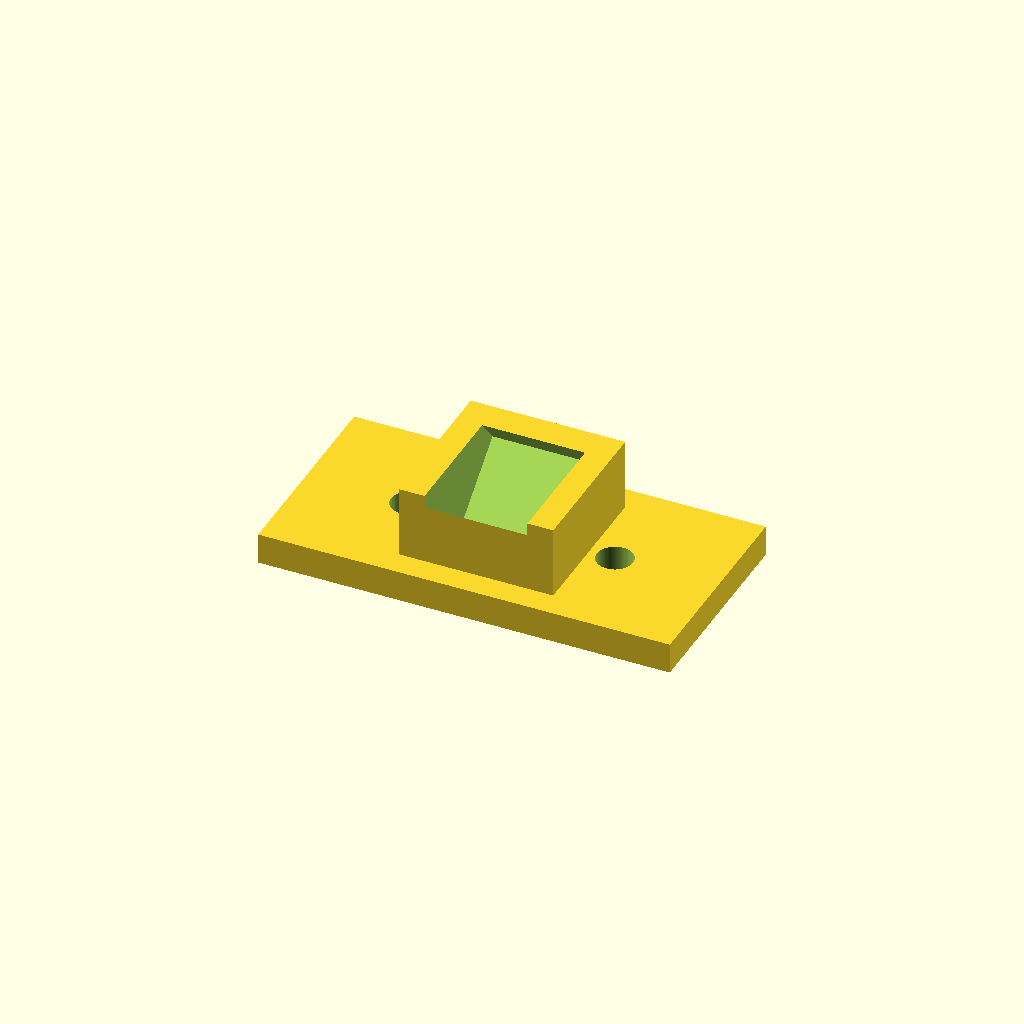
Cell 1 — every parameter at its default value.
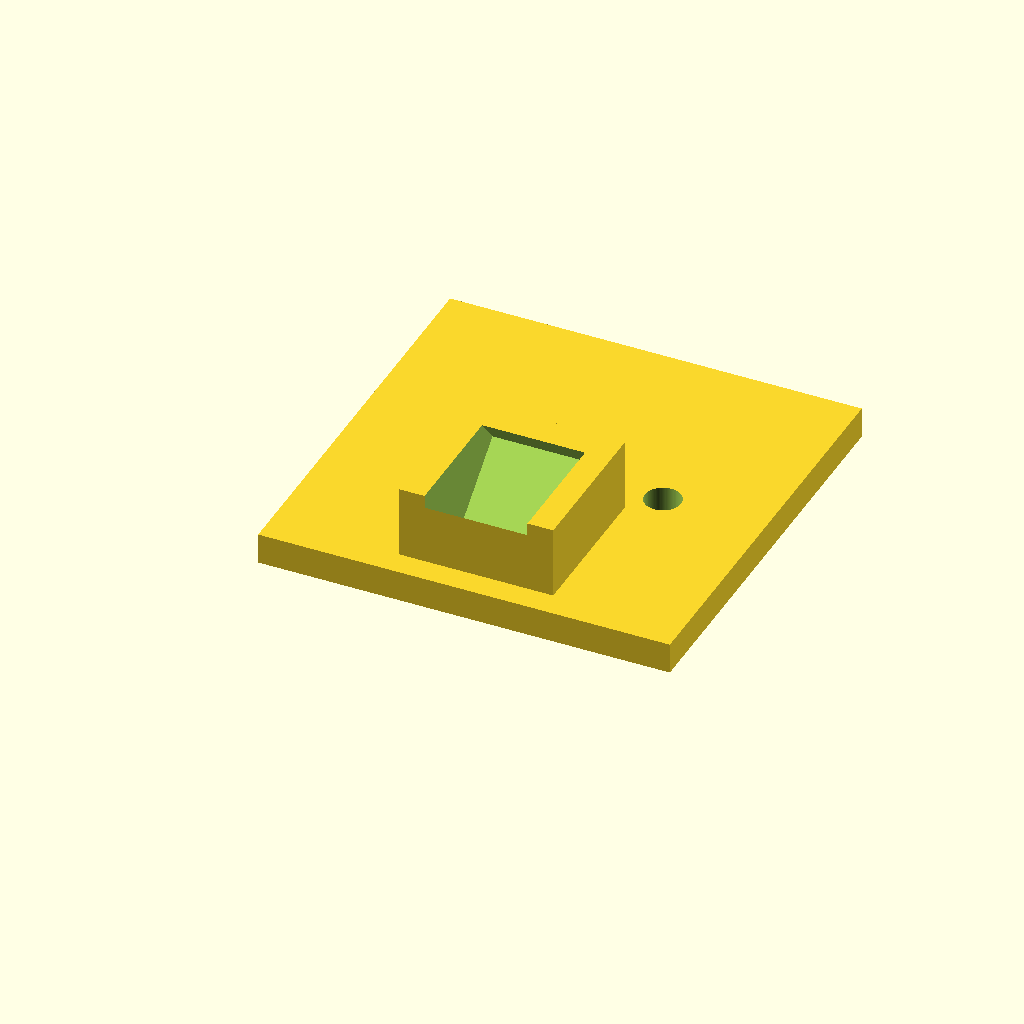
Cell 2: bodyWidth = 40 (everything else at default).
One fixed orthographic camera (rotation 55°, 0°, 25°; colour scheme Cornfield) for every cell.
Source of the model, scadFiles/67847/164747.scad:
$fn=100;



bodyWidth = 20;

thickness = 7;



difference()

{

	union(){

		cube([40,bodyWidth,3]);

		translate([12.5,2.5,0]) cube([15,15,10]);

	}

	translate([10,bodyWidth/2,-1]) cylinder(h=thickness+2,r=1.75);

	translate([10+20,bodyWidth/2,-1]) cylinder(h=thickness+2,r=1.75);

	translate([15,9,1]) rotate(a=[40,0,0]) cube([10,10,50]);

}
Parameter table extracted from the source (name, type, default, range or options):
bodyWidth: number, default 20
thickness: number, default 7
